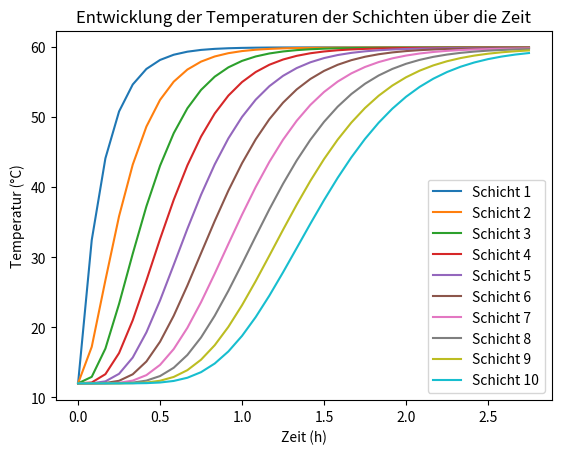

Write the Python code that produced this figure.
import math
import pandas as pd
import numpy as np
import matplotlib.pyplot as plt
from scipy.integrate import odeint

### Input:
n = 10                                         # Anzahl Schichten
T_ambient = 12                                 # Umgebungstemperatur in °C
T = 12                                         # Anfangstemperatur der Schichten in °C

### Geomotrie Tank:
height = 2                                     # Höhe Tank in m
diameter = 0.69                                # Durchmesser Tank in m
A_fluid = math.pi * (diameter/2)**2             # Grundfläche
volume = A_fluid * height                       # Volumen Tank in m^3
m_tank = volume * 1000                         # masse des Tanks 
height_node = height/n                         # höhe einer Schicht
m = m_tank / n                                 # masse einer einzelnen Schicht in kg
thickness_wall = 0.01                          # Dicke der Behälterwand ohne Isolierung
A_wall = (((diameter/2) + thickness_wall)**2 * math.pi) - A_fluid

### Physikalische Größen:
lambda_fluid = 0.6                                 # Wasserleitfähigkeit in W/m*K
lambda_wall = 50
lambda_eff = lambda_fluid + (lambda_wall * (A_wall / A_fluid))
cw = 4190                                      # spezifische Wärmekapazität J/kg*K
U = 0.50                                       # Wärmedurchgangskoeffizient der Wand in W/M^2*K

### Erzeugerdaten:
T_s = 60                                   # Einspeisetemperatur in °C
m_s = 500/3600                               # Massenstrom vom Erzeuger kg/s
### Verbraucherdaten:
T_l = 12                                  # Rücklauftemperatur des Verbrauchers in °C
m_l = 0                                     # Massenstrom vom verbraucher kg/s

### effektiver Massflow
m_e = m_s - m_l                                

### Diese Bedingungen beschreiben wie der Fluß im Tank ist für die Bilanzierung
### Befüllen -> delta_1 = 1 und delta_2 = 0
### Entladen -> delta_1 = 0 und delta_2 = 1
if m_e > 0:
    delta_1 = 1
else:
    delta_1 = 0
    
if m_e < 0:
    delta_2 = 1
else:
    delta_2 = 0

### Definition des Differentialgleichungssystems für die Energiegleichungen. T Temperatur und t die Zeit
def differentialgleichungen(T, t):      
    # dTdt ist die Änderungsrate (Ableitung)
    # mithilfe der Funktion wird ein Array erstellt mit gleicher Dimension wie T und die Einträge sind alle 0                  
    dTdt = np.zeros_like(T)
    for i in range(n):
        # Bedingung für die Mantelfläche
        if i == 0 or i == n-1:
            A_lateral_i = math.pi * diameter * height_node + A_fluid
        else:
            A_lateral_i = math.pi * diameter * height_node
        # Oberste Schicht:
        if i == 0:
            dTdt[i] = (1 /(m * cw))*(+ m_s *cw * (T_s - T[i])      
                                     - U * A_lateral_i *   (T[i] - T_ambient)   
                                     + delta_2 *m_e*cw* (T[i] - T[i+1])         
                                     - ((A_fluid*lambda_eff)/height_node)*(T[i] - T[i+1]))
        # Unterste Schicht:    
        elif i == n-1:
            dTdt[i] = (1 /(m * cw))*(+ m_l *cw * (T_l - T[i])  
                                     - U * A_lateral_i *   (T[i] - T_ambient)   
                                     + delta_1 *m_e*cw* (T[i-1] - T[i])        
                                     + ((A_fluid*lambda_eff)/height_node)*(T[i-1] - T[i]))
        # mittlere Schichten:
        else:
            dTdt[i] = (1 /(m * cw))*(- U * A_lateral_i *   (T[i] - T_ambient)   
                                     + delta_1 *m_e*cw* (T[i-1] - T[i])        
                                     + delta_2 *m_e*cw* (T[i] - T[i+1])         
                                     + ((A_fluid*lambda_eff)/height_node)*(T[i-1] - T[i])
                                     - ((A_fluid*lambda_eff)/height_node)*(T[i] - T[i+1]))
    return dTdt

### Eine Liste wird mit den Anfangsbedingungen erstellt
T0 = [T] * n

### erstellen einer Liste mit Start, Stop, step
t_values = np.arange(0, 10000, 300) 

### odeint löst das System. T_values ist ein array mit den verschiednen temperaturen der Schichten
T_values = odeint(differentialgleichungen, T0, t_values) 

# Ausgabe der Temperaturen der Schichten
for i, temp in enumerate(T_values[15]):
    print(f"Schicht {i}: {temp}")

### Plot
for i in range(n):
    plt.plot(t_values/3600, T_values[:, i], label=f'Schicht {i+1}')
plt.xlabel('Zeit (h)')
plt.ylabel('Temperatur (°C)')
plt.title('Entwicklung der Temperaturen der Schichten über die Zeit')
plt.legend()
plt.show()


